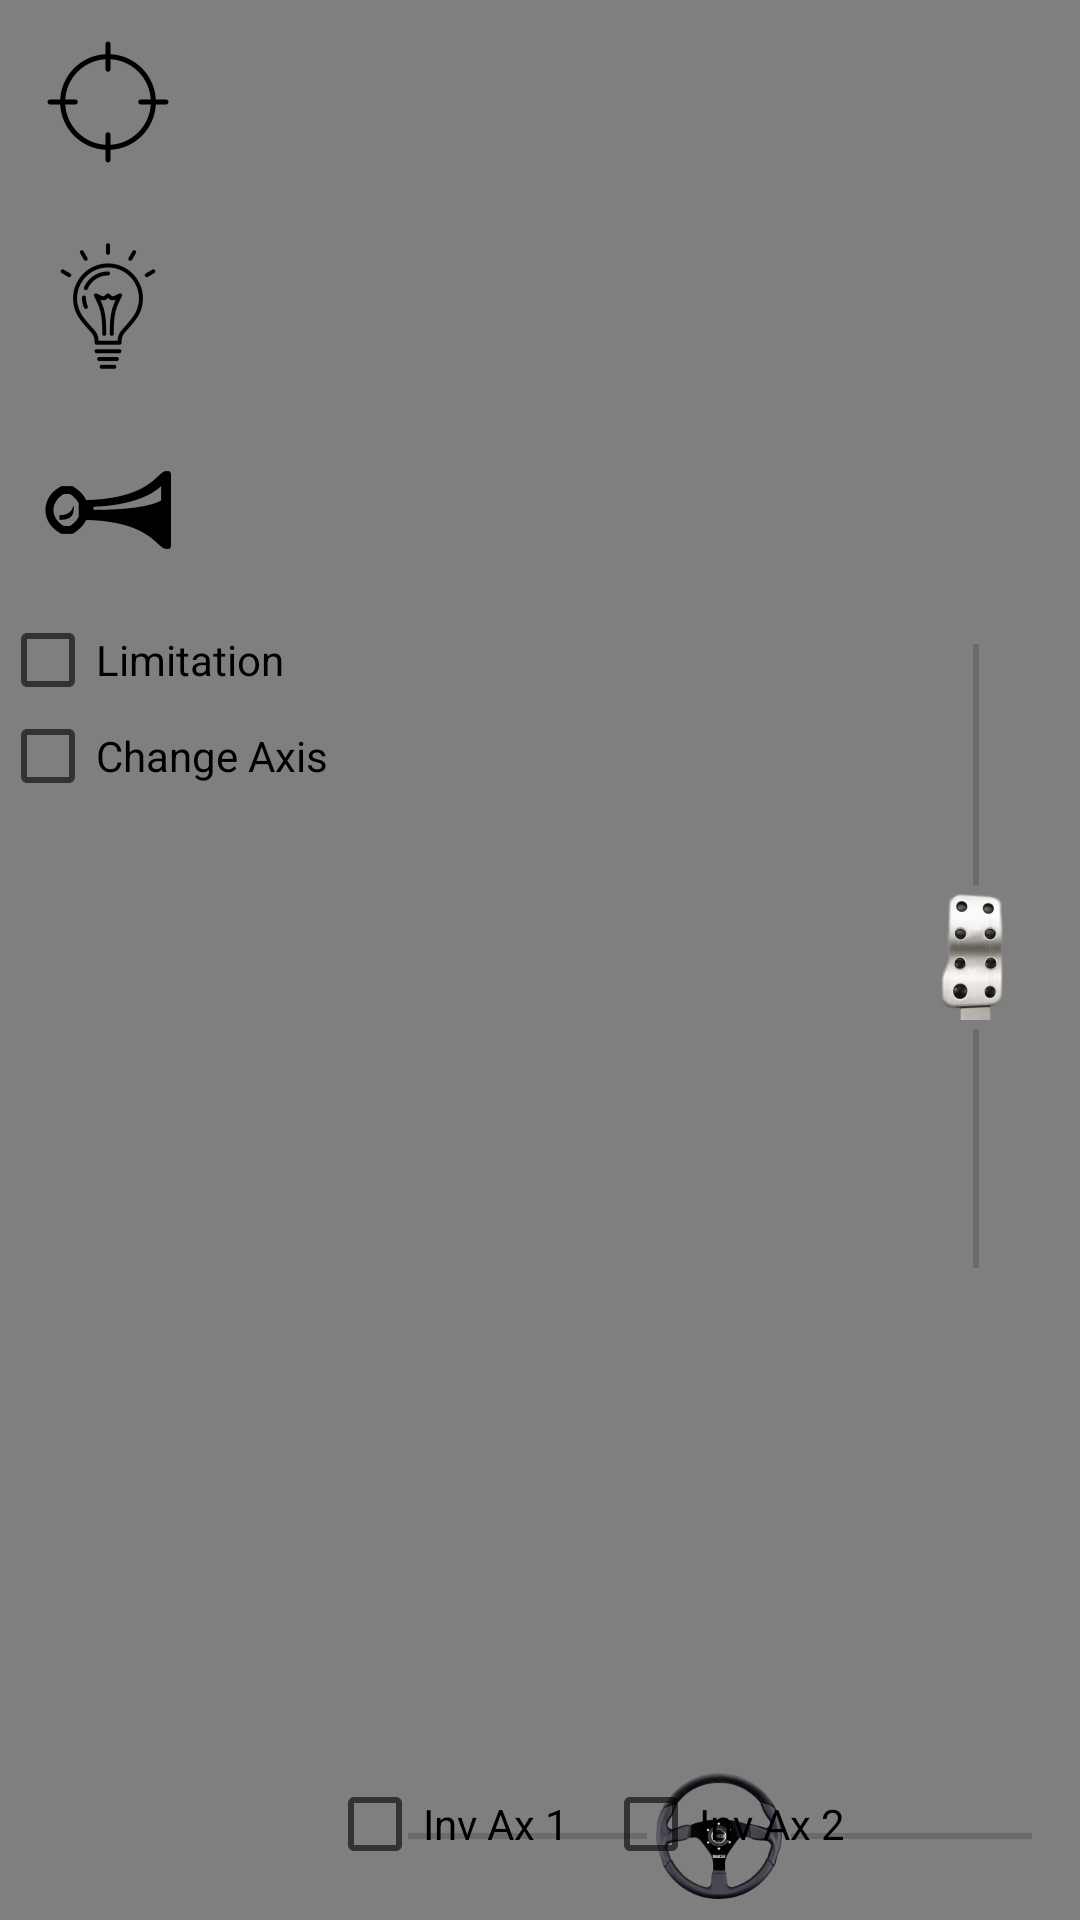

Here is an Android app screen rendered from its layout file. Give the layout XML and the strings, colors and styles it references.
<!-- AndroidManifest.xml: application theme AppTheme -->
<!-- res/layout/activity_control_motion.xml -->
<?xml version="1.0" encoding="utf-8"?>
<android.support.constraint.ConstraintLayout xmlns:android="http://schemas.android.com/apk/res/android"
    xmlns:app="http://schemas.android.com/apk/res-auto"
    xmlns:tools="http://schemas.android.com/tools"
    android:layout_width="match_parent"
    android:layout_height="match_parent"
    tools:context="de.haw_hamburg.bachelorprojekt_rc.rccar.ControlMotionActivity">


    <VideoView
        android:id="@+id/cameraView"
        android:layout_width="0dp"
        android:layout_height="0dp"
        app:layout_constraintBottom_toBottomOf="parent"
        app:layout_constraintEnd_toEndOf="parent"
        app:layout_constraintStart_toStartOf="parent"
        app:layout_constraintTop_toTopOf="parent"
        app:layout_constraintVertical_bias="0.105" />

    <SeekBar
        android:id="@+id/seekBarSteeringMotion"
        android:layout_width="240dp"
        android:layout_height="wrap_content"
        android:layout_marginBottom="4dp"
        android:layout_marginStart="120dp"
        android:focusableInTouchMode="false"
        android:hapticFeedbackEnabled="false"
        android:max="255"
        android:progress="127"
        android:progressTint="@android:color/transparent"
        android:thumb="@mipmap/seekbar_steering"
        android:thumbOffset="8dp"
        app:layout_constraintBottom_toBottomOf="parent"
        app:layout_constraintStart_toStartOf="parent"
        tools:layout_constraintBottom_creator="1"
        tools:layout_constraintLeft_creator="1"
        tools:layout_constraintRight_creator="1" />

    <SeekBar
        android:id="@+id/seekBarDriveMotion"
        android:layout_width="240dp"
        android:layout_height="26dp"
        android:layout_marginBottom="8dp"
        android:layout_marginEnd="8dp"
        android:layout_marginStart="8dp"
        android:layout_marginTop="8dp"
        android:max="255"
        android:progress="127"
        android:progressTint="@android:color/transparent"
        android:rotation="270"
        android:thumb="@mipmap/seekbar_accelerator"
        android:thumbOffset="8dp"
        app:layout_constraintBottom_toBottomOf="parent"
        app:layout_constraintEnd_toEndOf="@+id/textViewBackward"
        app:layout_constraintHorizontal_bias="0.393"
        app:layout_constraintStart_toStartOf="@+id/textViewBackward"
        app:layout_constraintTop_toTopOf="parent"
        app:layout_constraintVertical_bias="0.498"
        tools:layout_constraintBottom_creator="1"
        tools:layout_constraintLeft_creator="1"
        tools:layout_constraintTop_creator="1" />

    <TextView
        android:id="@+id/textViewForward"
        android:layout_width="wrap_content"
        android:layout_height="wrap_content"
        android:layout_marginEnd="8dp"
        android:layout_marginTop="16dp"
        android:text="@string/forward"
        android:visibility="invisible"
        app:layout_constraintEnd_toEndOf="@+id/textViewBackward"
        app:layout_constraintStart_toStartOf="@+id/textViewBackward"
        app:layout_constraintTop_toTopOf="parent"
        tools:layout_constraintRight_creator="1"
        tools:layout_constraintTop_creator="1" />

    <TextView
        android:id="@+id/textViewBackward"
        android:layout_width="63dp"
        android:layout_height="17dp"
        android:layout_marginBottom="16dp"
        android:layout_marginEnd="24dp"
        android:text="@string/backward"
        android:visibility="invisible"
        app:layout_constraintBottom_toBottomOf="parent"
        app:layout_constraintEnd_toEndOf="parent"
        tools:layout_constraintBottom_creator="1"
        tools:layout_constraintRight_creator="1" />

    <TextView
        android:id="@+id/textViewLeftSteering"
        android:layout_width="wrap_content"
        android:layout_height="wrap_content"
        android:layout_marginBottom="8dp"
        android:layout_marginTop="8dp"
        android:text="@string/left"
        android:visibility="invisible"
        app:layout_constraintBottom_toBottomOf="@+id/seekBarSteeringMotion"
        app:layout_constraintEnd_toStartOf="@+id/seekBarSteeringMotion"
        app:layout_constraintTop_toTopOf="@+id/seekBarSteeringMotion"
        tools:layout_constraintBottom_creator="1"
        tools:layout_constraintLeft_creator="1" />

    <TextView
        android:id="@+id/textViewRightSteering"
        android:layout_width="wrap_content"
        android:layout_height="wrap_content"
        android:layout_marginBottom="8dp"
        android:layout_marginTop="8dp"
        android:text="@string/right"
        android:visibility="invisible"
        app:layout_constraintBottom_toBottomOf="@+id/seekBarSteeringMotion"
        app:layout_constraintStart_toEndOf="@+id/seekBarSteeringMotion"
        app:layout_constraintTop_toTopOf="@+id/seekBarSteeringMotion"
        tools:layout_constraintRight_creator="1" />

    <TextView
        android:id="@+id/textViewCurrentSteeringMotion"
        android:layout_width="wrap_content"
        android:layout_height="wrap_content"
        android:layout_marginBottom="72dp"
        android:layout_marginStart="152dp"
        android:textSize="24sp"
        android:visibility="invisible"
        app:layout_constraintBottom_toBottomOf="parent"
        app:layout_constraintStart_toStartOf="parent"
        tools:layout_constraintBottom_creator="1"
        tools:layout_constraintLeft_creator="1"
        tools:layout_constraintRight_creator="1" />

    <TextView
        android:id="@+id/textViewCurrentDriveMotion"
        android:layout_width="wrap_content"
        android:layout_height="wrap_content"
        android:layout_marginBottom="8dp"
        android:layout_marginEnd="120dp"
        android:layout_marginTop="8dp"
        android:textSize="24sp"
        android:visibility="invisible"
        app:layout_constraintBottom_toBottomOf="parent"
        app:layout_constraintEnd_toEndOf="parent"
        app:layout_constraintTop_toTopOf="parent"
        app:layout_constraintVertical_bias="0.498" />

    <CheckBox
        android:id="@+id/checkBoxInvertAxis2Motion"
        android:layout_width="111dp"
        android:layout_height="wrap_content"
        android:layout_marginBottom="16dp"
        android:layout_marginEnd="48dp"
        android:text="Inv Ax 2"
        app:layout_constraintBottom_toBottomOf="parent"
        app:layout_constraintEnd_toEndOf="parent" />

    <CheckBox
        android:id="@+id/checkBoxInvertAxis1Motion"
        android:layout_width="111dp"
        android:layout_height="wrap_content"
        android:layout_marginBottom="16dp"
        android:layout_marginEnd="140dp"
        android:text="Inv Ax 1"
        app:layout_constraintBottom_toBottomOf="parent"
        app:layout_constraintEnd_toEndOf="parent" />

    <CheckBox
        android:id="@+id/checkBoxChangeAxisMotion"
        android:layout_width="111dp"
        android:layout_height="wrap_content"
        android:text="@string/changeAxis"
        app:layout_constraintStart_toStartOf="parent"
        app:layout_constraintTop_toBottomOf="@+id/checkBoxLimitationMotion" />

    <CheckBox
        android:id="@+id/checkBoxLimitationMotion"
        android:layout_width="wrap_content"
        android:layout_height="wrap_content"
        android:text="@string/limitation"
        app:layout_constraintStart_toStartOf="parent"
        app:layout_constraintTop_toBottomOf="@+id/imageButtonHornMotion" />

    <ImageButton
        android:id="@+id/imageButtonLightMotion"
        android:layout_width="wrap_content"
        android:layout_height="wrap_content"
        android:backgroundTint="@android:color/transparent"
        android:contentDescription="@string/icon"
        android:src="@mipmap/light_bulb_off"
        app:layout_constraintStart_toStartOf="parent"
        app:layout_constraintTop_toBottomOf="@+id/imageButtonCalibrationMotion" />

    <ImageButton
        android:id="@+id/imageButtonHornMotion"
        android:layout_width="wrap_content"
        android:layout_height="wrap_content"
        android:backgroundTint="@android:color/transparent"
        android:contentDescription="@string/icon"
        android:src="@mipmap/signal_horn_off"
        app:layout_constraintStart_toStartOf="parent"
        app:layout_constraintTop_toBottomOf="@+id/imageButtonLightMotion" />

    <ImageButton
        android:id="@+id/imageButtonCalibrationMotion"
        android:layout_width="wrap_content"
        android:layout_height="wrap_content"
        android:backgroundTint="@android:color/transparent"
        android:contentDescription="@string/icon"
        android:src="@mipmap/calibration_off"
        app:layout_constraintStart_toStartOf="parent"
        app:layout_constraintTop_toTopOf="parent" />

</android.support.constraint.ConstraintLayout>
<!-- resources referenced by this layout -->
<resources>
  <!-- mipmap calibration_off: png bitmap (mipmap-hdpi, 751 bytes) -->
  <!-- mipmap light_bulb_off: png bitmap (mipmap-hdpi, 1461 bytes) -->
  <!-- mipmap seekbar_accelerator: png bitmap (mipmap-hdpi, 5669 bytes) -->
  <!-- mipmap seekbar_steering: png bitmap (mipmap-hdpi, 5904 bytes) -->
  <!-- mipmap signal_horn_off: png bitmap (mipmap-hdpi, 803 bytes) -->
  <string name="backward">Backward</string>
  <string name="changeAxis">Change Axis</string>
  <string name="forward">Forward</string>
  <string name="icon">Icon</string>
  <string name="left">Left</string>
  <string name="limitation">Limitation</string>
  <string name="right">Right</string>
  <style name="AppTheme" parent="Theme.AppCompat.Light.NoActionBar">
          
          <item name="colorPrimary">@color/colorPrimary</item>
          <item name="colorPrimaryDark">#515151</item>
          <item name="colorAccent">@color/colorAccent</item>
      </style>
  <!-- not gathered from this repository: default colours our renderer supplied (Android Studio template values) -->
  <color name="colorPrimary">#FF6200EE</color>
  <color name="colorAccent">#FF03DAC5</color>
</resources>
